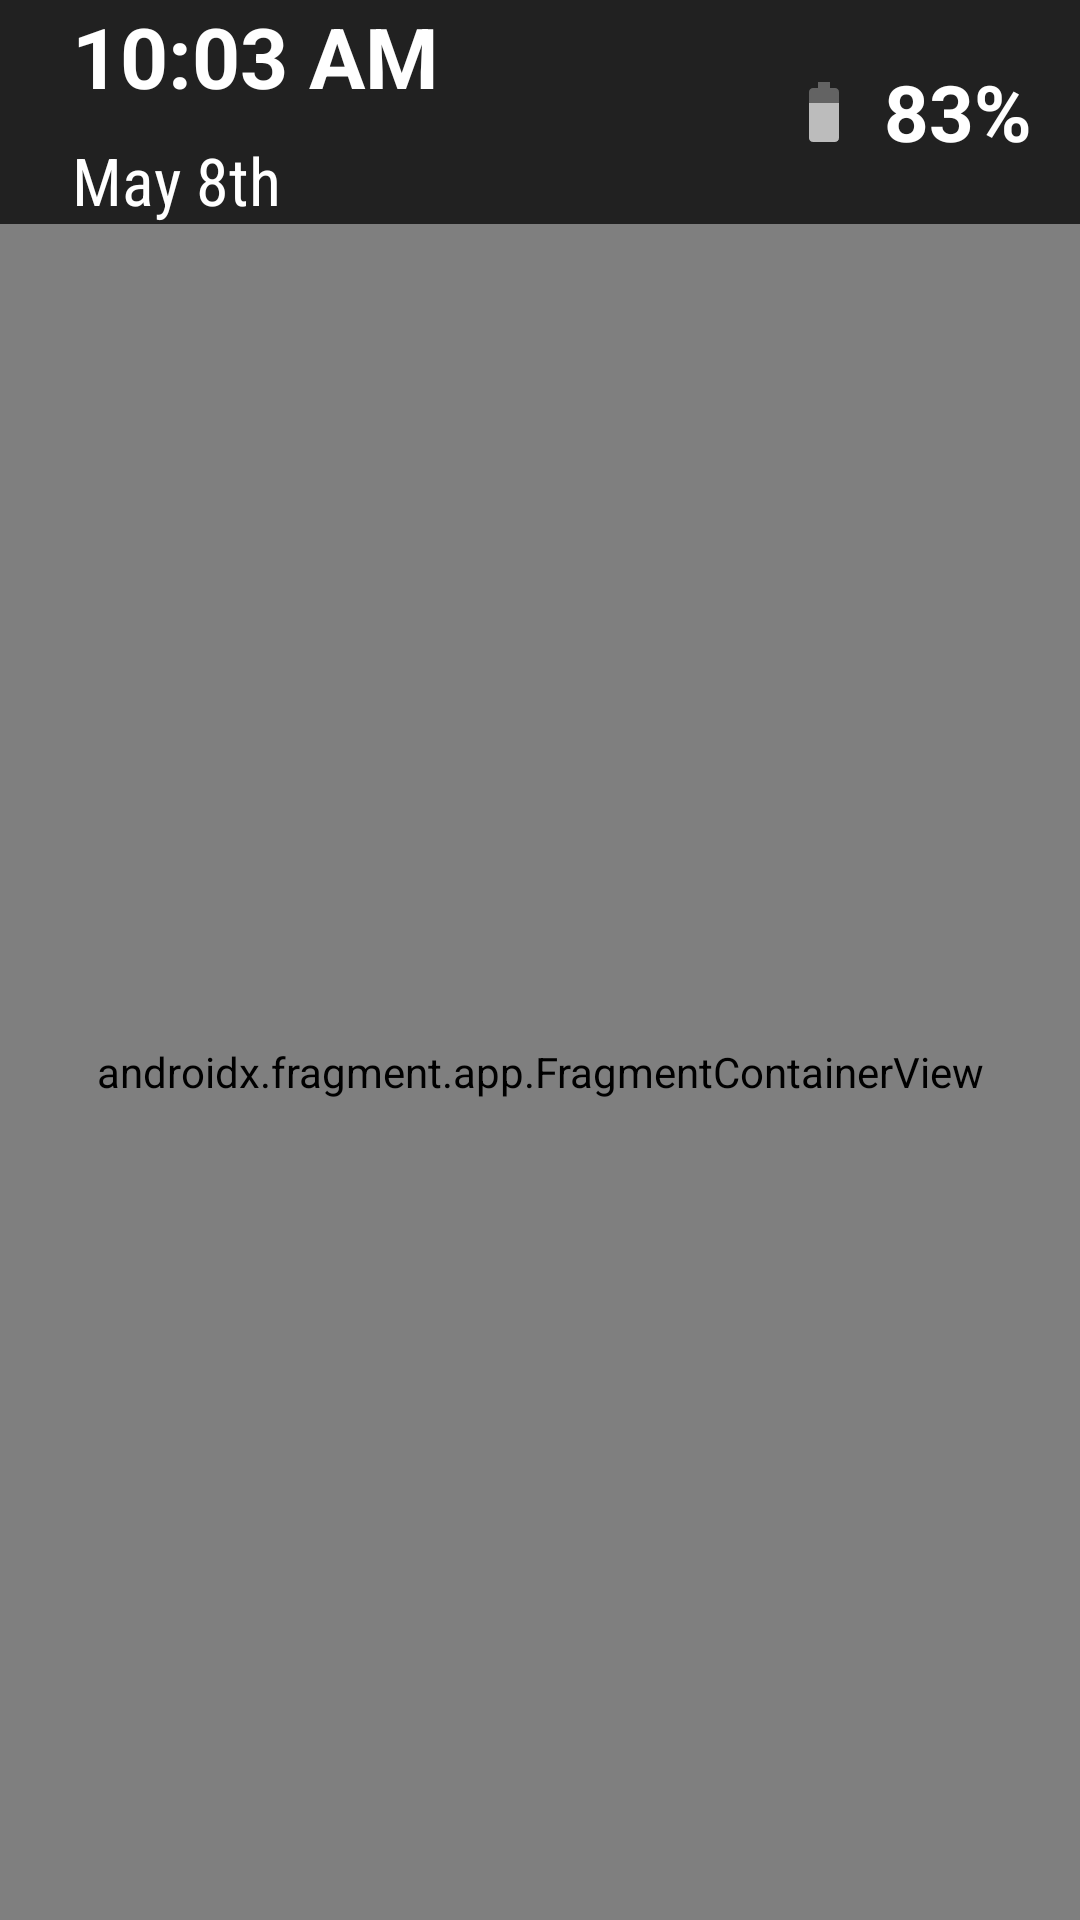

Here is an Android app screen rendered from its layout file. Give the layout XML and the strings, colors and styles it references.
<!-- AndroidManifest.xml: application theme AppTheme -->
<!-- res/layout/content_main.xml -->
<androidx.constraintlayout.widget.ConstraintLayout xmlns:android="http://schemas.android.com/apk/res/android"
    xmlns:app="http://schemas.android.com/apk/res-auto"
    xmlns:tools="http://schemas.android.com/tools"
    android:id="@+id/mainContainer"
    android:layout_width="match_parent"
    android:layout_height="match_parent"
    tools:showIn="@layout/content_main">

    <include layout="@layout/view_header" />

    <androidx.fragment.app.FragmentContainerView
        android:id="@+id/nav_host_fragment"
        android:name="androidx.navigation.fragment.NavHostFragment"
        android:layout_width="0dp"
        android:layout_height="0dp"
        app:defaultNavHost="true"
        app:layout_constraintLeft_toLeftOf="parent"
        app:layout_constraintRight_toRightOf="parent"
        app:layout_constraintBottom_toBottomOf="parent"
        app:layout_constraintTop_toBottomOf="@id/headerView"
        app:navGraph="@navigation/nav_graph" />

</androidx.constraintlayout.widget.ConstraintLayout>
<!-- res/layout/view_header.xml (included above) -->
<?xml version="1.0" encoding="utf-8"?>
<androidx.constraintlayout.widget.ConstraintLayout xmlns:android="http://schemas.android.com/apk/res/android"
    xmlns:app="http://schemas.android.com/apk/res-auto"
    xmlns:tools="http://schemas.android.com/tools"
    android:id="@+id/headerView"
    android:layout_width="0dp"
    android:layout_height="wrap_content"
    android:background="@color/darkGrey"
    app:layout_constraintEnd_toEndOf="parent"
    app:layout_constraintStart_toStartOf="parent"
    app:layout_constraintTop_toTopOf="parent"
    tools:showIn="@layout/content_main">

    <TextView
        android:id="@+id/dateTextView"
        android:layout_width="0dp"
        android:layout_height="wrap_content"
        android:layout_marginStart="24dp"
        android:layout_marginTop="8dp"
        android:layout_marginEnd="8dp"
        android:layout_marginBottom="16dp"
        android:fontFamily="sans-serif-condensed"
        android:textColor="@android:color/white"
        android:textSize="22sp"
        android:textStyle="normal"
        app:layout_constraintEnd_toStartOf="@+id/batteryImageView"
        app:layout_constraintStart_toStartOf="parent"
        app:layout_constraintTop_toBottomOf="@+id/timeTextView"
        tools:text="May 8th" />

    <TextView
        android:id="@+id/timeTextView"
        android:layout_width="0dp"
        android:layout_height="wrap_content"
        android:layout_marginStart="24dp"
        android:layout_marginTop="0dp"
        android:layout_marginEnd="8dp"
        android:layout_marginBottom="8dp"
        android:textAllCaps="true"
        android:textColor="@android:color/white"
        android:textSize="28sp"
        android:textStyle="bold"
        app:layout_constraintEnd_toStartOf="@+id/batteryImageView"
        app:layout_constraintStart_toStartOf="parent"
        app:layout_constraintTop_toTopOf="parent"
        tools:text="10:03 AM" />

    <TextView
        android:id="@+id/batteryTextView"
        android:layout_width="wrap_content"
        android:layout_height="0dp"
        android:layout_marginTop="4dp"
        android:layout_marginEnd="16dp"
        android:layout_marginBottom="4dp"
        android:contentDescription="@null"
        android:gravity="center_vertical"
        android:textColor="@android:color/white"
        android:textSize="26sp"
        android:textStyle="bold"
        app:layout_constraintBottom_toBottomOf="parent"
        app:layout_constraintEnd_toEndOf="parent"
        app:layout_constraintTop_toTopOf="parent"
        tools:text="83%" />

    <ImageView
        android:id="@+id/batteryImageView"
        android:layout_width="wrap_content"
        android:layout_height="wrap_content"
        android:layout_marginEnd="8dp"
        android:contentDescription="@null"
        android:gravity="center_vertical"
        app:layout_constraintBottom_toBottomOf="parent"
        app:layout_constraintEnd_toStartOf="@+id/batteryTextView"
        app:layout_constraintTop_toTopOf="parent"
        app:srcCompat="@drawable/ic_battery_80" />
</androidx.constraintlayout.widget.ConstraintLayout>
<!-- resources referenced by this layout -->
<resources>
  <color name="darkGrey">#212121</color>
  <!-- drawable ic_battery_80 (drawable) -->
  <vector xmlns:android="http://schemas.android.com/apk/res/android"
      android:width="24dp"
      android:height="24dp"
      android:viewportHeight="24.0"
      android:viewportWidth="24.0">
      <path
          android:fillAlpha=".3"
          android:fillColor="#FFF"
          android:pathData="M17,5.33C17,4.6 16.4,4 15.67,4H14V2h-4v2H8.33C7.6,4 7,4.6 7,5.33V9h10V5.33z" />
      <path
          android:fillAlpha=".7"
          android:fillColor="#FFF"
          android:pathData="M7,9v11.67C7,21.4 7.6,22 8.33,22h7.33c0.74,0 1.34,-0.6 1.34,-1.33V9H7z" />
  </vector>
  <style name="AppTheme" parent="Theme.AppCompat.Light.DarkActionBar">
          
          <item name="colorPrimary">@color/darkGrey</item>
          <item name="colorPrimaryDark">@color/black</item>
          <item name="colorAccent">@color/darkerRubyRed</item>\
          
          <item name="android:textColorPrimaryInverse">@android:color/black</item>
          <item name="android:textColorPrimary">@android:color/white</item>
          <item name="android:colorBackground">@android:color/darker_gray</item>
          <item name="android:navigationBarColor">@android:color/black</item>
          <item name="android:windowBackground">@android:color/black</item>
          <item name="android:windowLightNavigationBar" tools:targetApi="27">false</item>
      </style>
  <color name="black">#000000</color>
  <color name="darkerRubyRed">#ad2a1a</color>
</resources>
